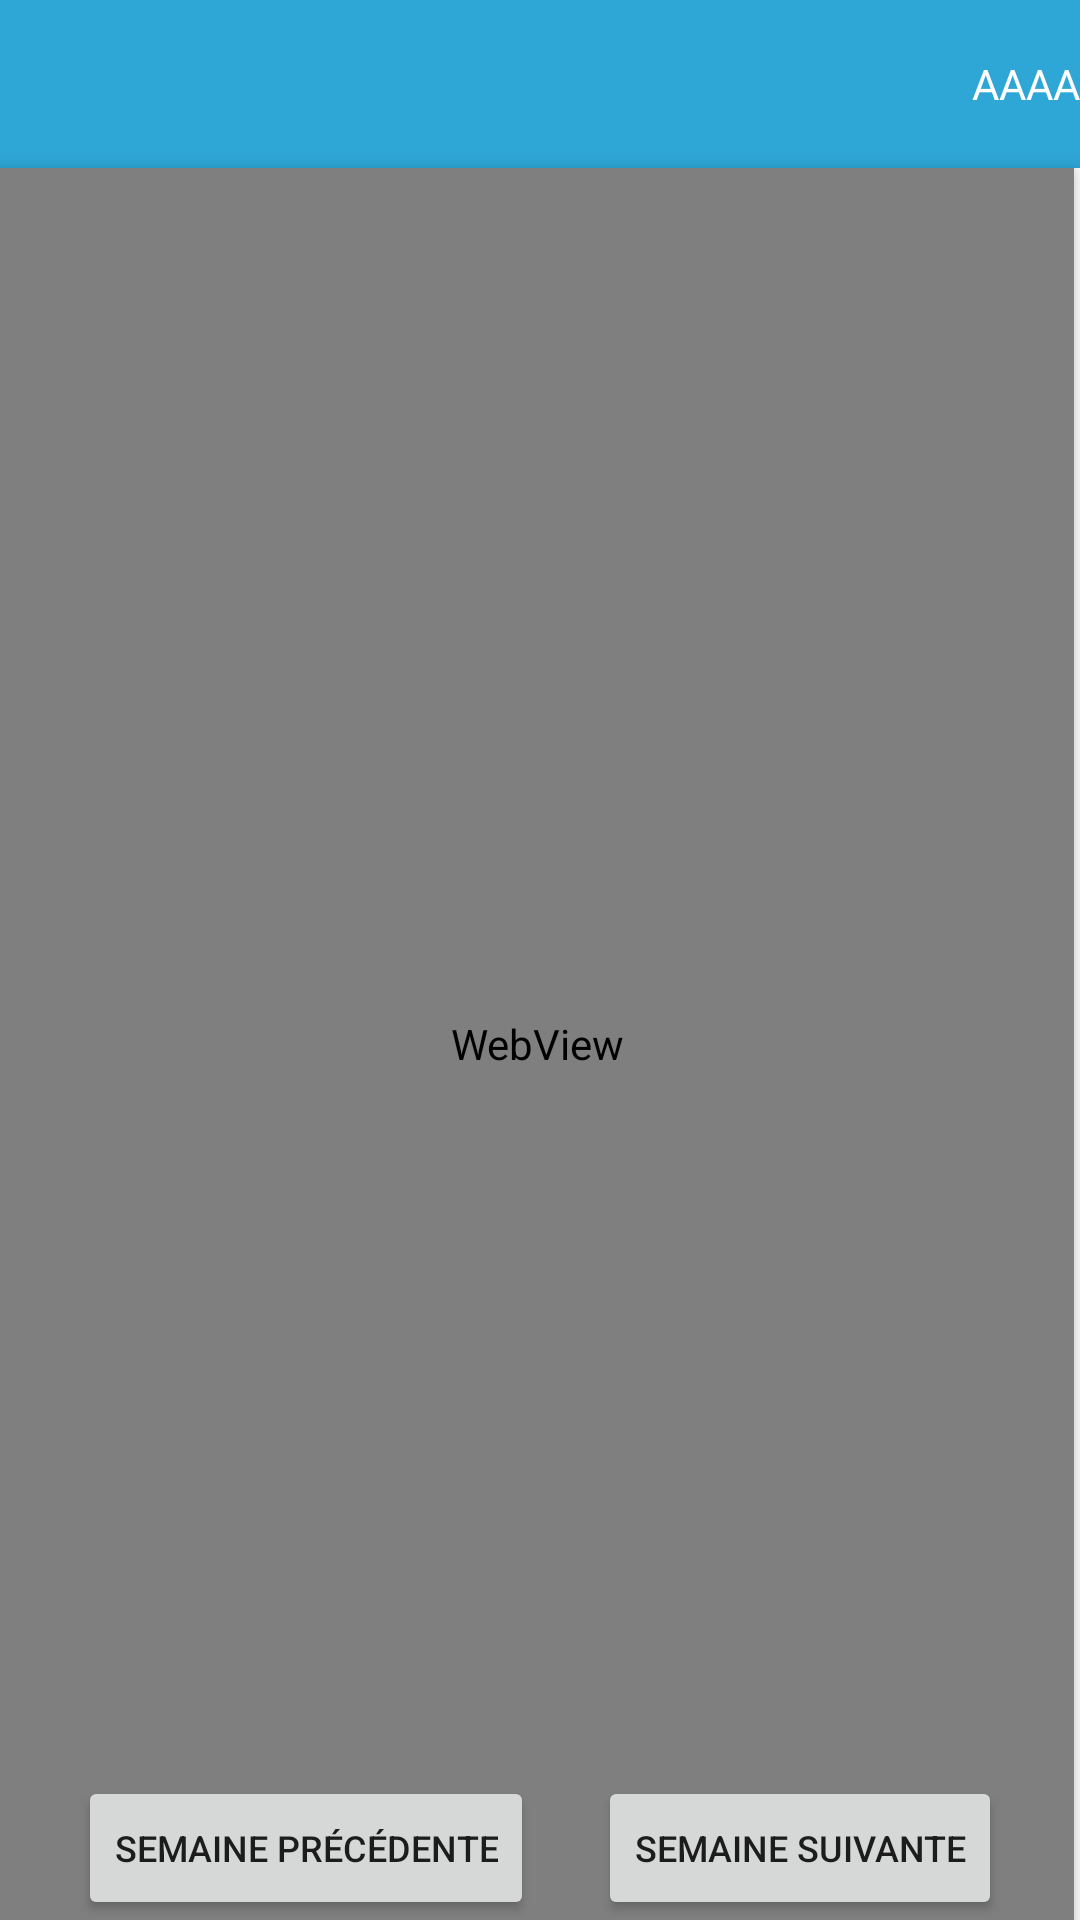

Android layout source for this screen:
<!-- AndroidManifest.xml: activity theme Theme.EDTINP.NoActionBar -->
<!-- res/layout/activity_main.xml -->
<?xml version="1.0" encoding="utf-8"?>
<FrameLayout xmlns:android="http://schemas.android.com/apk/res/android"
    xmlns:app="http://schemas.android.com/apk/res-auto"
    xmlns:tools="http://schemas.android.com/tools"
    android:layout_width="match_parent"
    android:layout_height="match_parent"
    tools:context=".MainActivity">
    <androidx.appcompat.widget.Toolbar
        android:id="@+id/toolbar"
        android:layout_width="match_parent"
        android:layout_height="?attr/actionBarSize"
        android:background="?attr/colorPrimary"
        app:titleTextColor="@color/white"
        app:layout_constraintEnd_toEndOf="parent"
        app:layout_constraintStart_toStartOf="parent"
        app:layout_constraintTop_toTopOf="parent"
        app:popupTheme="@style/Theme.MyWardrobe.PopupOverlay" >
        <TextView
            android:id="@+id/classe_tv"
            android:layout_width="wrap_content"
            android:layout_height="wrap_content"
            android:text="AAAA"
            android:textColor="@color/white"
            android:gravity="end"
            android:layout_gravity="end" />
        <ImageButton
            android:id="@+id/calendar_button"
            android:layout_width="wrap_content"
            android:layout_height="wrap_content"
            android:src="@drawable/ic_baseline_calendar_month_24"
            android:background="?attr/selectableItemBackgroundBorderless"
            android:layout_gravity="end"
            android:foregroundGravity="center"
            android:padding="5dp"
            android:layout_marginEnd="10dp" />
    </androidx.appcompat.widget.Toolbar>


    

    <ImageView
        android:id="@+id/imageView"
        android:layout_width="fill_parent"
        android:layout_height="fill_parent"
        android:layout_gravity="start|top"
        android:layout_marginEnd="2dp"
        android:layout_marginTop="56dp"
        android:foregroundGravity="center"
        android:elevation="5dp"
        />
    <WebView
        android:id="@+id/imageWebView"
        android:layout_width="fill_parent"
        android:layout_height="fill_parent"
        android:layout_gravity="start|top"
        android:layout_marginEnd="2dp"
        android:layout_marginTop="56dp"
        android:foregroundGravity="center"
        android:elevation="4dp"
        />
    <WebView
        android:id="@+id/backgroundWebView"
        android:layout_width="fill_parent"
        android:layout_height="fill_parent"
        android:layout_gravity="end"
        android:layout_marginEnd="2dp"
        android:layout_marginBottom="-45dp"
        android:layout_marginTop="56dp"
        android:backgroundTint="#003347"
        >
    </WebView>


    <androidx.constraintlayout.widget.ConstraintLayout
        android:layout_width="match_parent"
        android:layout_height="wrap_content"
        android:layout_gravity="bottom"
        android:paddingEnd="5dp"
        android:paddingStart="5dp"
        android:elevation="7dp">

        <Button
            android:id="@+id/prev_week"
            android:layout_width="wrap_content"
            android:layout_height="wrap_content"
            android:text="semaine précédente"
            android:textSize="12dp"
            app:layout_constraintBottom_toBottomOf="parent"
            app:layout_constraintEnd_toStartOf="@id/next_week"
            app:layout_constraintStart_toStartOf="parent"
            tools:ignore="TextSizeCheck"/>

        <Button
            android:id="@+id/next_week"
            android:layout_width="wrap_content"
            android:layout_height="wrap_content"
            android:text="semaine suivante"
            android:textSize="12dp"
            app:layout_constraintBottom_toBottomOf="parent"
            app:layout_constraintEnd_toEndOf="parent"
            app:layout_constraintStart_toEndOf="@id/prev_week"
            tools:ignore="TextSizeCheck"/>

    </androidx.constraintlayout.widget.ConstraintLayout>
</FrameLayout>
<!-- resources referenced by this layout -->
<resources>
  <style name="Theme.MyWardrobe.PopupOverlay" parent="ThemeOverlay.AppCompat.Light" />
  <style name="Theme.EDTINP.NoActionBar">
          <item name="windowActionBar">false</item>
          <item name="windowNoTitle">true</item>
      </style>
  <!-- not gathered from this repository: default colours our renderer supplied (Android Studio template values) -->
  <color name="white">#FFFFFFFF</color>
</resources>
